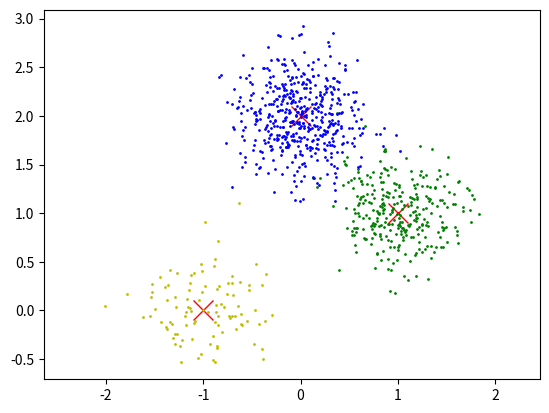
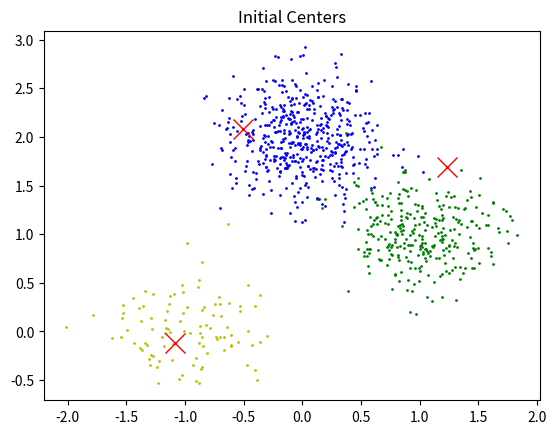
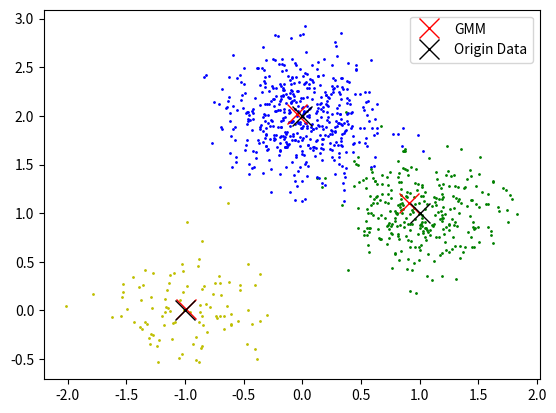
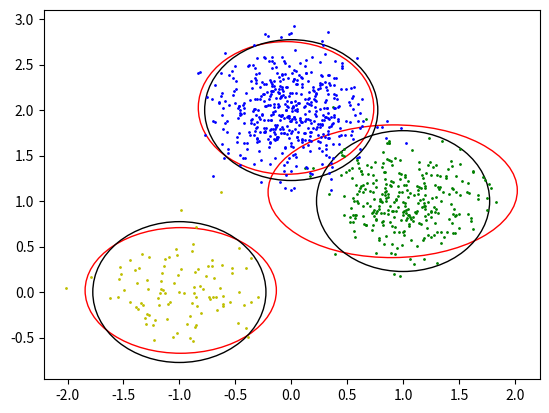
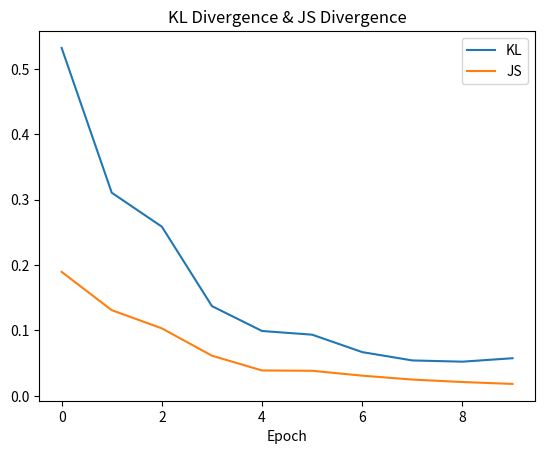

Write the Python code that produced these figures, in order.
import numpy as np
import matplotlib.pyplot as plt
from matplotlib.patches import Ellipse
from scipy.stats import multivariate_normal
import collections
import math

def printEllipse(ax, mean, cov, color = "g", shreshold = "95"):
    # get eigenvector
    lams, lamvec = np.linalg.eig(cov)
    if shreshold == "99":
        shreshold = 9.210 # 99% confident
    elif shreshold == "90":
        shreshold = 4.605 # 90% confident
    else:
        shreshold = 5.99 # 95% confident

    width = 2 * np.sqrt(shreshold * np.max(lams))
    height = 2 * np.sqrt(shreshold * np.min(lams))
    degree = np.arctan(lamvec[np.argmax(lams)][1] / lamvec[np.argmax(lams)][0])

    e = Ellipse(xy=(mean), width=width, height=height, angle=degree,
                        fill=False, linestyle="-", linewidth=1, color=color)
    ax.add_patch(e)

def createData(means, covs, data_scales = None):
    f = open("data.data", "w")
    label_num = len(means)  # 共lable_num个类
    if data_scales is None:
        #默认一类500个数据点
        data_scales = [500 for i in range(label_num)]
    else:
        #未指定类的数据点个数一律用500补齐
        data_scales = data_scales[:min(len(data_scales), label_num)] + \
                      [500 for i in range(min(len(data_scales), label_num), label_num)]

    data_set = []
    total_data = 0
    colors = "ygb"
    fig = plt.figure()
    ax = fig.add_subplot(1, 1, 1)
    for i in range(label_num):
        total_data += data_scales[i]
        cordinate_set_i = np.random.multivariate_normal(means[i], covs[i], data_scales[i]).T
        label_set_i = np.full((1, data_scales[i]), i)
        data_set_i = np.concatenate((cordinate_set_i, label_set_i))
        data_set = data_set_i if i == 0 else np.concatenate((data_set, data_set_i), axis=1)
        #printEllipse(ax, means[i], covs[i], color="y", shreshold="95")
        plt.plot(means[i][0], means[i][1], "x", color="red", markersize = 15)
        plt.plot(cordinate_set_i[0], cordinate_set_i[1], '.', color=colors[i], markersize = 2)
        plt.axis('equal')

    plt.show()

    # 打乱数据
    np.random.shuffle(data_set.T)

    # 保存数据到文件
    for j in range(total_data):
        data = str(round(data_set[0][j], 3)) + " " + str(round(data_set[1][j], 3)) + " " + str(
            int(data_set[2][j])) + "\n"  # 保留三位小数
        f.write(data)
    f.close()

    # 可视化
    plt.show()


def loadData():
    #数据已经被打乱，需要划分训练集和测试集
    f = open("data.data", "r")
    x, y = [], []
    for line in f.readlines():
        items = line.strip("\n").split(" ")
        x.append(np.array([float(items[0]), float(items[1])]))
        y.append(int(items[2]))
    return np.array(x), np.array(y).reshape(-1, 1)


class GMM:
    def __init__(self, x, mu=None, cov=None, alpha=None, isRandom=False):
        self.k = 3
        self.dim = 2

        if mu:
            self.mu = mu
        else:
            self.mu = np.zeros([self.k, self.dim])

            # 随机化选择中心
            if isRandom:
                self.mu = np.array([x[i] for i in [np.random.choice(range(x.shape[0]), self.k)]])[0]
            else:
                # K-means++ 初始化
                self.mu[0] = x[np.random.choice(range(x.shape[0]))]
                for i in range(1, self.k):
                    dists = np.zeros([x.shape[0], i])
                    for j in range(i):
                        dists[:, j] = np.linalg.norm(x-self.mu[j], axis=1)

                    mins = np.min(dists, axis=1)
                    poss = mins / np.sum(mins)

                    self.mu[i] = x[np.random.choice(range(x.shape[0]), p=poss)]

            # 显示初始选择的数据点
            fig = plt.figure()
            colors = "ygb"
            for i in range(x.shape[0]):
                plt.plot(x[i][0], x[i][1], '.', color=colors[y[i][0]], markersize=2)
            for i in range(self.k):
                plt.plot(self.mu[i][0], self.mu[i][1], "x", color="red", markersize=15)
            plt.title("Initial Centers")


        self.cov = np.array([[[1., 0.], [0., 1.]]] * self.k) if cov is None else cov
        #else: self.cov = cov
        self.alpha = np.ones(self.k) / self.k  if alpha is None else alpha#默认各高斯分布权值均等
        #else: self.alpha = alpha

    def sample(self, sample_num):
        samples = np.zeros([sample_num, self.dim])
        for i in range(sample_num):
            j = np.random.choice(range(self.k), p=self.alpha)
            samples[i, :] = np.random.multivariate_normal(self.mu[j], self.cov[j], 1)
        return samples

    def train(self, x, epoch = 10):
        origin_model = GMM(x, mean, cov, data_scales / np.sum(data_scales))
        # save train data to train.txt
        with open("train.txt", "w"): pass

        # EM algorithm
        N = x.shape[0]
        for ep in range(epoch):
            print("Epoch {0} starts".format(ep))
            gamma = np.zeros([N, self.k])
            for i in range(N):
                gamma_sum = np.sum([self.alpha[j] * multivariate_normal.pdf(x[i], self.mu[j], self.cov[j]) for j in range(self.k)])
                for j in range(self.k):
                    gamma[i][j] = self.alpha[j] * multivariate_normal.pdf(x[i], self.mu[j], self.cov[j]) / gamma_sum
            for j in range(self.k):
                self.mu[j] = np.sum(gamma[:, j].reshape((-1, 1)) * x, axis=0) / np.sum(gamma[:, j])
                self.cov[j] = np.dot((x - self.mu[j]).T, gamma[:, j].reshape((-1, 1)) * (x - self.mu[j])) / np.sum(gamma[:, j])
                self.alpha[j] = np.sum(gamma[:, j]) / N
            #if ep % 10 == 9:
            with open("train.txt", "a") as f:
                kl = gmm_kl(self, origin_model)
                js = gmm_js(self, origin_model)
                f.write(str(kl)+" "+str(js)+"\n")

        print("training is over!")
        print("mean:\n", self.mu)
        print("cov:\n", self.cov)
        print("alpha:\n", self.alpha)

    def score(self, x):
        scores = np.zeros([x.shape[0], self.k])
        for i in range(self.k):
            scores[:, i] = self.alpha[i] * multivariate_normal.pdf(x, self.mu[i], self.cov[i])
        return np.log(np.sum(scores, axis=1))

    def evaluate(self, x, y, mean, cov, data_scales, drawEllipse=True):
        fig = plt.figure()
        ax = fig.add_subplot(1, 1, 1)
        colors = "ygb"
        for i in range(x.shape[0]):
            plt.plot(x[i][0], x[i][1], '.', color=colors[y[i][0]], markersize=2)

        #estimate
        for i in range(self.k):
            line = plt.plot(self.mu[i][0], self.mu[i][1], "x", color="red", markersize=15)
        plt.setp(line, label="GMM")

        #Compare with real dataset
        for i in range(len(mean)):
            line = plt.plot(mean[i][0], mean[i][1], "x", color="black", markersize=15)
        plt.setp(line, label="Origin Data")

        plt.legend()
        plt.show()

        if drawEllipse:
            fig = plt.figure()
            ax = fig.add_subplot(1, 1, 1)
            for i in range(x.shape[0]):
                plt.plot(x[i][0], x[i][1], '.', color=colors[y[i][0]], markersize=2)

            # etimate
            for i in range(self.k):
                printEllipse(ax, self.mu[i], self.cov[i], color="red", shreshold="95")

            # real dataset
            for i in range(len(mean)):
                printEllipse(ax, mean[i], cov[i], color="black", shreshold="95")
            plt.show()

        fig = plt.figure()
        with open("train.txt", "r") as f:
            lines = f.readlines()
            epochs = len(lines)
            kls = [float(line.split()[0]) for line in lines]
            jss = [float(line.split()[1]) for line in lines]
        plt.plot(range(epochs), kls, label="KL")
        plt.plot(range(epochs), jss, label="JS")
        plt.legend()
        plt.xlabel("Epoch")
        plt.title("KL Divergence & JS Divergence")
        plt.show()


def gmm_kl(gmm1, gmm2):
    # 计算GMM与原始分布的KL散度
    # 采用蒙特卡洛方法做近似
    samples = gmm1.sample(1000)
    log_gmm1 = np.mean(gmm1.score(samples))
    log_gmm2 = np.mean(gmm2.score(samples))
    return log_gmm1 - log_gmm2

def gmm_js(gmm1,gmm2):
    # 对称且光滑的Jensen-Shannon散度
    samples1 = gmm1.sample(1000)
    log_gmm11 = np.mean(gmm1.score(samples1))
    log_gmm12 = np.mean(gmm2.score(samples1))

    samples2 = gmm2.sample(1000)
    log_gmm21 = np.mean(gmm1.score(samples2))
    log_gmm22 = np.mean(gmm2.score(samples2))

    return (np.mean(log_gmm11) - (np.mean(np.logaddexp(log_gmm11, log_gmm12)) - np.log(2))
            + np.mean(log_gmm22) - (np.mean(np.logaddexp(log_gmm21, log_gmm22)) - np.log(2))) / 2


if __name__  ==  "__main__":
    mean = [[-1, 0], [1, 1], [0, 2]]
    cov = [[[0.1, 0], [0, 0.1]], [[0.1, 0], [0, 0.1]], [[0.1, 0], [0, 0.1]]]
    #cov = [[[0.5, 0], [0, 0.5]], [[0.5, 0], [0, 0.5]], [[0.5, 0], [0, 0.5]]]
    data_scales = [100, 300, 500]
    #data_scales = [10, 300, 500] #样本不均衡
    #data_scales = [10, 30, 50] #小样本集
    createData(mean, cov, data_scales)

    x, y = loadData()

    model = GMM(x)
    model.train(x, epoch=10)
    model.evaluate(x, y, mean, cov, data_scales)

    origin_model = GMM(x, mean, cov, data_scales / np.sum(data_scales))
    kl = gmm_kl(model, origin_model)
    js = gmm_js(model, origin_model)
    print("KL散度(GMM与原始分布):{0}".format(kl))
    print("Jensen-Shannon散度(GMM与原始分布):{0}".format(js))
